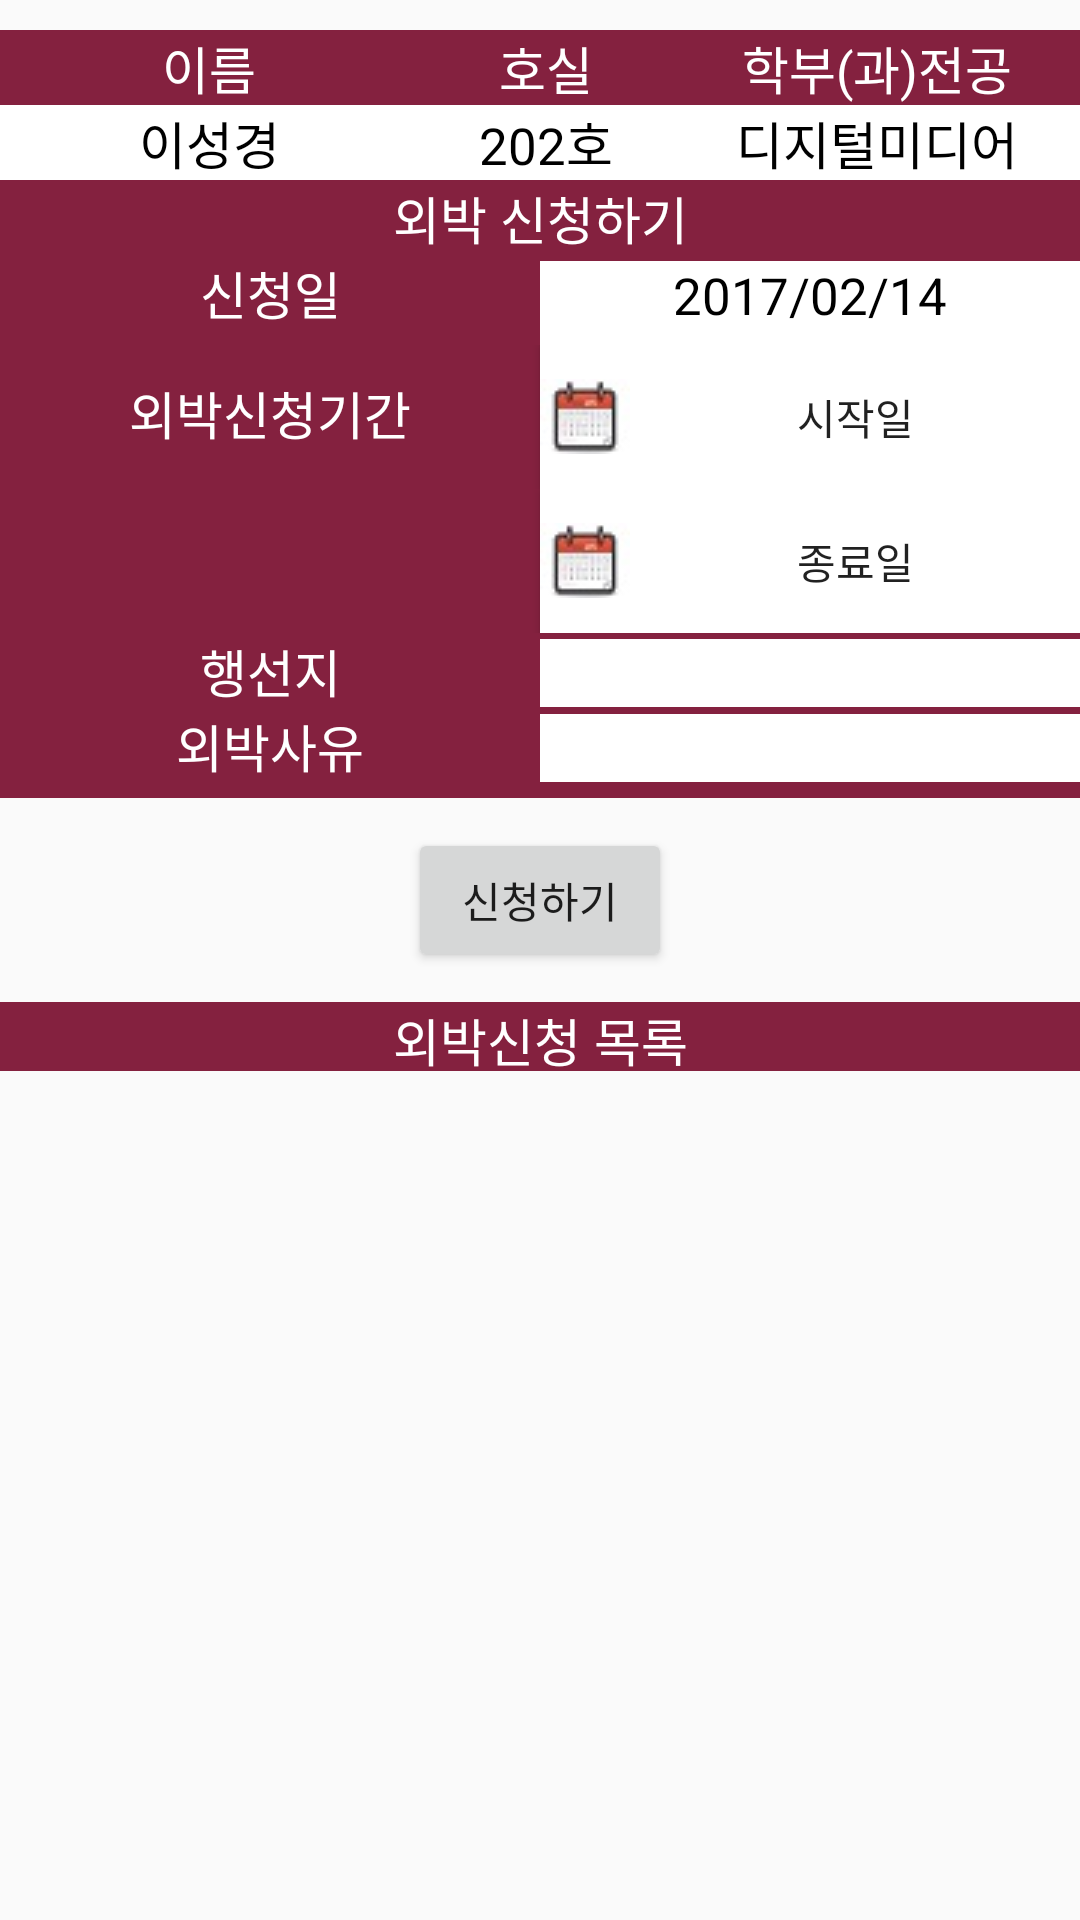

The Android layout XML behind this screen, and the referenced resources:
<!-- AndroidManifest.xml: application theme AppTheme -->
<!-- res/layout/fragment_tab_fragment_out.xml -->
<?xml version="1.0" encoding="utf-8"?>
<ScrollView xmlns:android="http://schemas.android.com/apk/res/android"
    android:layout_width="match_parent"
    android:layout_height="wrap_content" >

<LinearLayout xmlns:android="http://schemas.android.com/apk/res/android"
    xmlns:tools="http://schemas.android.com/tools"
    android:layout_width="match_parent"
    android:layout_height="match_parent"
    android:orientation="vertical"
    tools:context="com.ds.owl.dsdormitory.TabFragmentOut">

    

    <TableLayout
        android:layout_width="match_parent"
        android:layout_height="wrap_content"
        android:layout_marginTop="10sp"
        android:background="#84213f">
        <TableRow>
            <TextView
                android:layout_width="wrap_content"
                android:text="이름"
                android:layout_weight="1"
                android:textSize="17sp"
                android:textAlignment="center"
                android:textColor="#ffffff"
                />
            <TextView
                android:text="호실"
                android:layout_weight="1"
                android:textSize="17sp"
                android:textAlignment="center"
                android:textColor="#ffffff"
                />
            <TextView
                android:text="학부(과)전공"
                android:layout_weight="1"
                android:textSize="17sp"
                android:textAlignment="center"
                android:textColor="#ffffff"
                />
        </TableRow>
            <TableRow>
                <TextView
                    android:id="@+id/sudent_name"
                    android:textSize="17sp"
                    android:textAlignment="center"
                    android:text="이성경"
                    android:layout_weight="1"
                    android:background="#ffffff"
                    android:textColor="#000000"/>
                <TextView
                    android:id="@+id/room_number"
                    android:textSize="17sp"
                    android:textAlignment="center"
                    android:text="202호"
                    android:layout_weight="1"
                    android:background="#ffffff"
                    android:textColor="#000000"/>
                <TextView
                    android:id="@+id/student_major"
                    android:textSize="17sp"
                    android:textAlignment="center"
                    android:text="디지털미디어"
                    android:layout_weight="1"
                    android:background="#ffffff"
                    android:textColor="#000000"/>
            </TableRow>
        <TableRow>
            <TextView
                android:textSize="17sp"
                android:textAlignment="center"
                android:layout_weight="1"
                android:text="외박 신청하기"
                android:background="#84213f"
                android:textColor="#ffffff"/>
        </TableRow>
        <TableRow>
            <TextView
                android:layout_width="0dp"
                android:layout_height="30dp"
                android:text="신청일"
                android:textSize="17sp"
                android:textAlignment="center"
                android:background="#84213f"
                android:textColor="#ffffff"
                android:layout_weight="1"/>
            <TextView
                android:id="@+id/today"
                android:layout_width="0dp"
                android:layout_height="30dp"
                android:text="2017/02/14"
                android:textSize="17sp"
                android:textAlignment="center"
                android:layout_weight="1"
                android:background="#ffffff"
                android:textColor="#000000"/>
        </TableRow>
        <TableRow>
            <TextView
                android:layout_width="0dp"
                android:layout_height="30dp"
                android:text="외박신청기간"
                android:textSize="17sp"
                android:textAlignment="center"
                android:background="#84213f"
                android:textColor="#ffffff"
                android:layout_weight="1"/>
            <Button
                android:id="@+id/out_start"
                android:layout_width="0dp"
                android:layout_weight="1"
                android:text="시작일"
                android:drawableLeft="@drawable/cal"
                android:background="#ffffff" />
        </TableRow>
        <TableRow>
            <TextView
                android:layout_width="0dp"
                android:layout_height="30dp"
                android:textSize="17sp"
                android:textAlignment="center"
                android:textColor="#ffffff"
                android:layout_weight="1"/>
            <Button
                android:id="@+id/out_end"
                android:layout_width="0dp"
                android:layout_weight="1"
                android:text="종료일"
                android:drawableLeft="@drawable/cal"
                android:background="#ffffff"/>
        </TableRow>
        <TableRow>
            <TextView
                android:layout_width="0dp"
                android:text="행선지"
                android:textSize="17sp"
                android:textAlignment="center"
                android:textColor="#ffffff"
                android:layout_weight="1"/>
            <EditText
                android:id="@+id/desti"
                android:layout_width="0dp"
                android:textSize="17sp"
                android:textAlignment="center"
                android:layout_weight="1"
                android:padding="0sp"
                android:inputType="textMultiLine"
                android:background="#ffffff"
                android:textColor="#000000"
                android:nextFocusDown="@+id/reason"/>
        </TableRow>
        <TableRow>
            <TextView
                android:layout_width="0dp"
                android:text="외박사유"
                android:textSize="17sp"
                android:textAlignment="center"
                android:textColor="#ffffff"
                android:layout_weight="1"/>
            <EditText
                android:id="@+id/reason"
                android:layout_width="0dp"
                android:textSize="17sp"
                android:textAlignment="center"
                android:layout_weight="1"
                android:padding="0sp"
                android:inputType="textMultiLine"
                android:background="#ffffff"
                android:textColor="#000000"/>
        </TableRow>
        <TableRow>
            <TextView
                android:layout_height="5sp"/>
        </TableRow>
    </TableLayout>

    <Button
        android:id="@+id/out_apply"
        android:layout_width="wrap_content"
        android:layout_height="wrap_content"
        android:text="신청하기"
        android:layout_gravity="center"
        android:layout_marginTop="10sp"/>

    <TextView
        android:layout_width="match_parent"
        android:layout_height="23sp"
        android:text="외박신청 목록"
        android:background="#84213f"
        android:textAlignment="center"
        android:textSize="17sp"
        android:textColor="#ffffff"
        android:layout_marginTop="10sp"/>
    <ListView
        android:id="@+id/out_list"
        android:layout_width="match_parent"
        android:layout_height="wrap_content"></ListView>


</LinearLayout>
</ScrollView>
<!-- resources referenced by this layout -->
<resources>
  <!-- drawable cal: jpg bitmap (drawable, 2475 bytes) -->
  <style name="AppTheme" parent="Theme.AppCompat.Light.DarkActionBar">
          
          <item name="colorPrimary">#84213f</item>
          <item name="colorPrimaryDark">#000000</item>
          <item name="colorAccent">#e26271</item>
      </style>
</resources>
